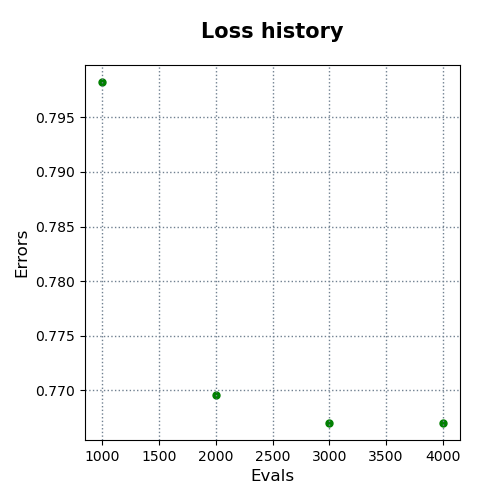

Values plotted in this chart, from the file beside it:
evals, errors
1000, 0.7982
2000, 0.7696
3000, 0.767
4000, 0.767
